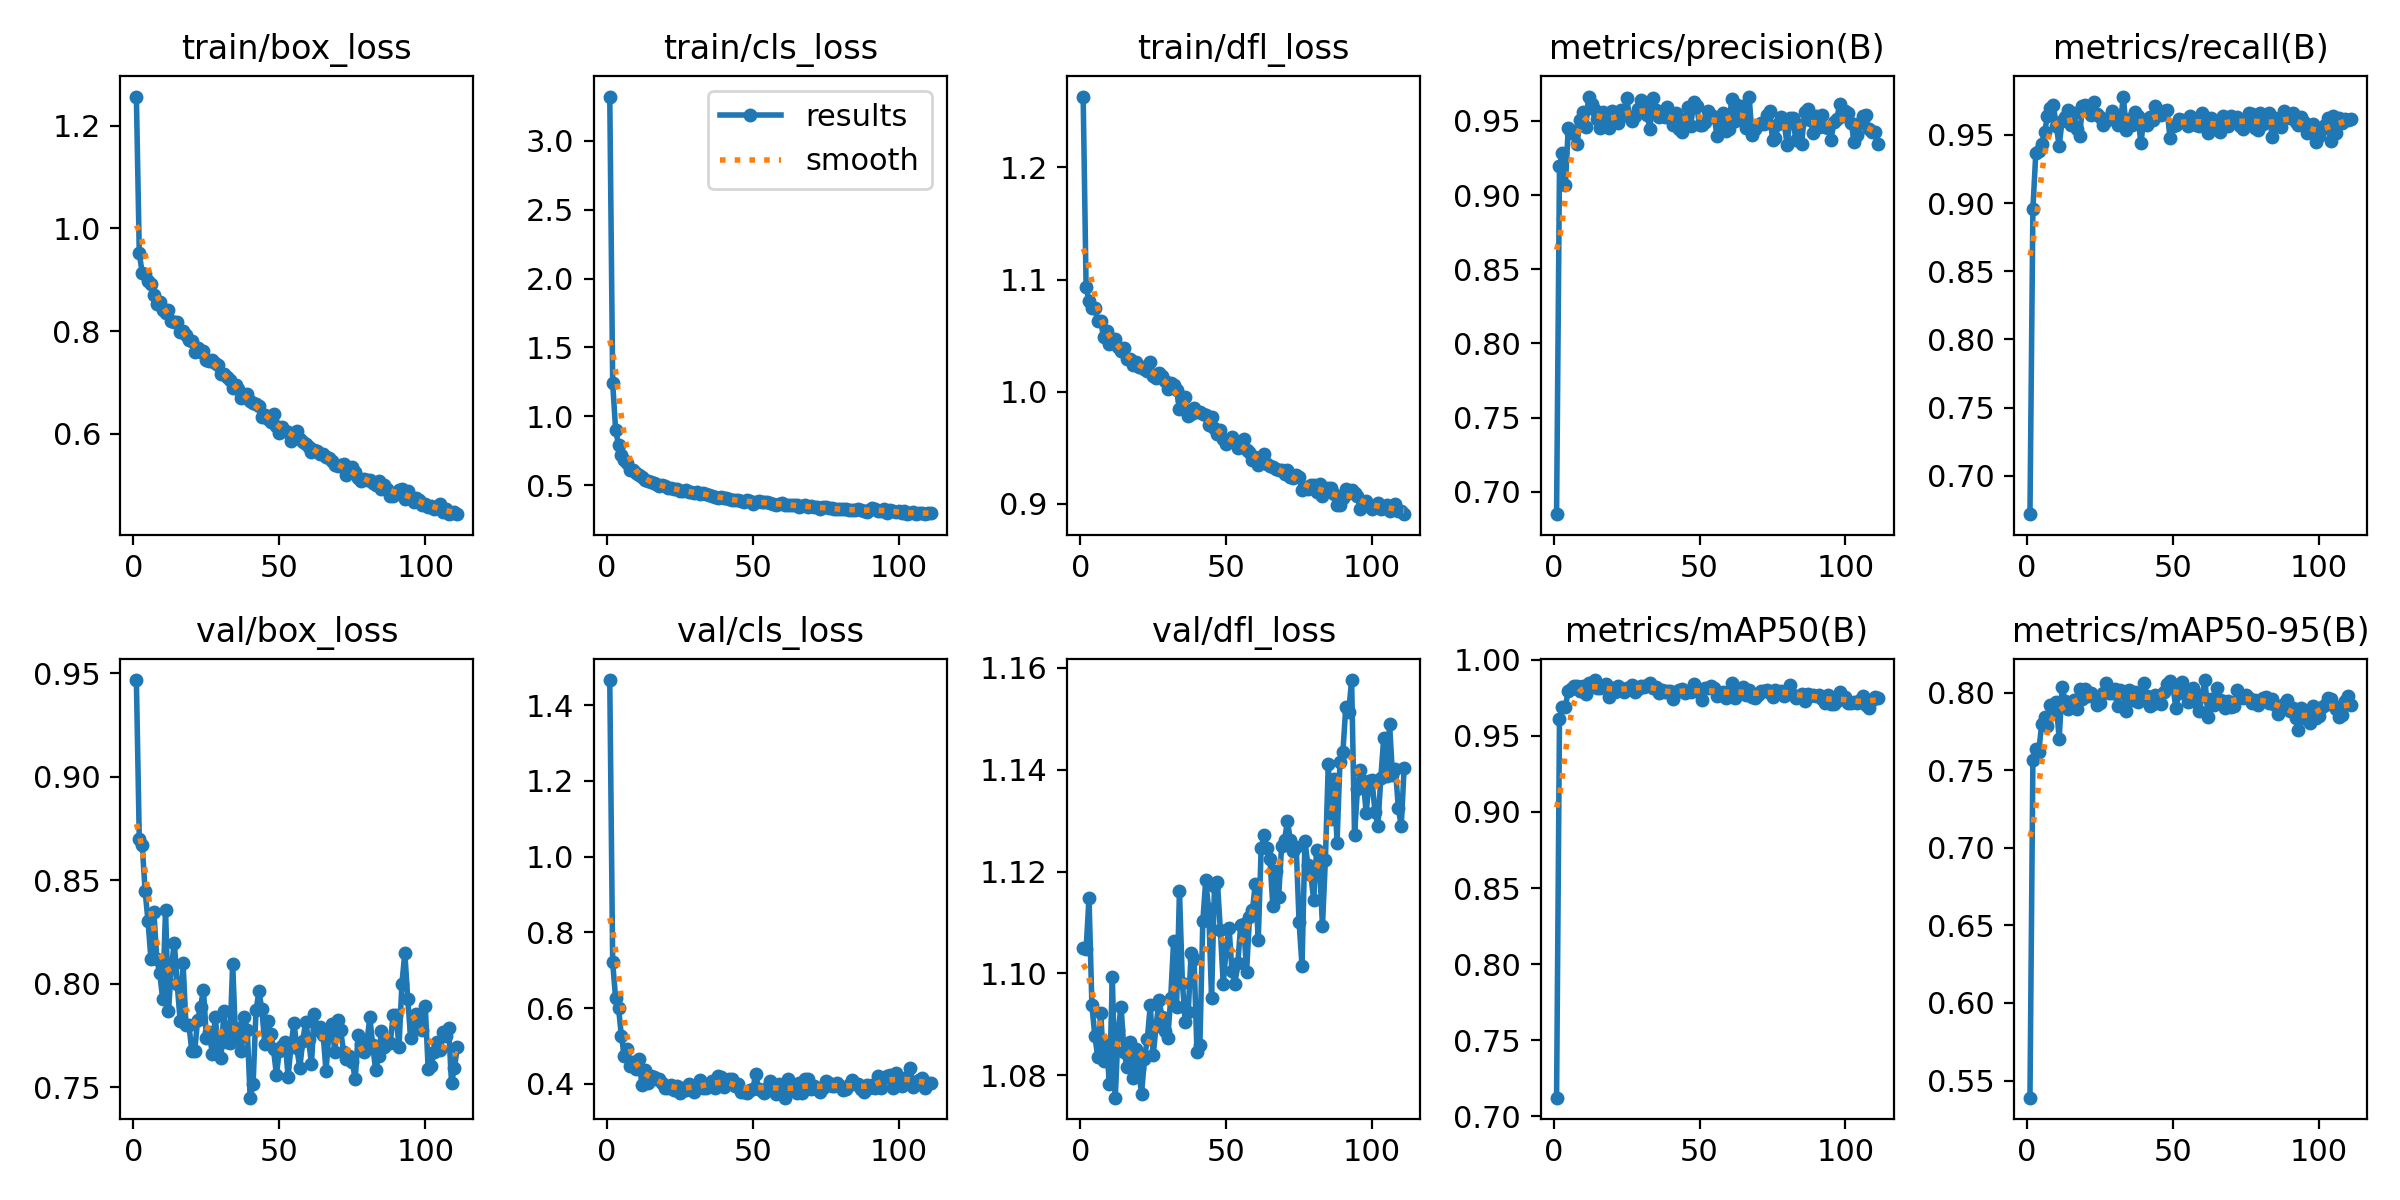

The table this chart was drawn from, first rows:
epoch, train/box_loss, train/cls_loss, train/dfl_loss, metrics/precision(B), metrics/recall(B), metrics/mAP50(B), metrics/mAP50-95(B), val/box_loss, val/cls_loss, val/dfl_loss, lr/pg0, lr/pg1, lr/pg2
1, 1.257, 3.322, 1.263, 0.6848, 0.672, 0.7124, 0.539, 0.9468, 1.466, 1.105, 8.1481e-05, 8.1481e-05, 8.1481e-05
2, 0.9519, 1.238, 1.094, 0.9193, 0.8953, 0.9611, 0.7568, 0.8698, 0.7206, 1.105, 0.0001644, 0.0001644, 0.0001644
3, 0.9133, 0.9031, 1.081, 0.9282, 0.9367, 0.9692, 0.7638, 0.8673, 0.626, 1.115, 0.0002469, 0.0002469, 0.0002469
4, 0.9115, 0.7908, 1.075, 0.9064, 0.9381, 0.9693, 0.7616, 0.8448, 0.6005, 1.094, 0.0002481, 0.0002481, 0.0002481
5, 0.8982, 0.7208, 1.074, 0.9453, 0.9433, 0.9792, 0.7796, 0.8302, 0.5256, 1.088, 0.0002481, 0.0002481, 0.0002481
6, 0.8914, 0.6843, 1.063, 0.9418, 0.9518, 0.9806, 0.784, 0.8119, 0.4732, 1.084, 0.0002475, 0.0002475, 0.0002475
7, 0.8694, 0.6617, 1.063, 0.9434, 0.9637, 0.983, 0.7784, 0.8347, 0.4916, 1.092, 0.0002469, 0.0002469, 0.0002469
8, 0.8528, 0.6108, 1.048, 0.9342, 0.9694, 0.9829, 0.7923, 0.8121, 0.4474, 1.083, 0.0002463, 0.0002463, 0.0002463
9, 0.8569, 0.6123, 1.054, 0.9505, 0.9719, 0.9797, 0.7871, 0.8051, 0.4575, 1.086, 0.0002457, 0.0002457, 0.0002457
10, 0.8409, 0.5913, 1.042, 0.9561, 0.9568, 0.9826, 0.7941, 0.7929, 0.4386, 1.078, 0.0002451, 0.0002451, 0.0002451
11, 0.836, 0.5726, 1.047, 0.9456, 0.9417, 0.9773, 0.7698, 0.8358, 0.4664, 1.099, 0.0002444, 0.0002444, 0.0002444
12, 0.8412, 0.5586, 1.047, 0.9664, 0.96, 0.9845, 0.8036, 0.7867, 0.3977, 1.076, 0.0002438, 0.0002438, 0.0002438
13, 0.8187, 0.5349, 1.04, 0.9612, 0.9629, 0.9826, 0.7945, 0.808, 0.4381, 1.089, 0.0002432, 0.0002432, 0.0002432
14, 0.8173, 0.5273, 1.036, 0.957, 0.9678, 0.9867, 0.7893, 0.82, 0.4013, 1.093, 0.0002426, 0.0002426, 0.0002426
15, 0.8171, 0.5222, 1.039, 0.951, 0.9575, 0.9814, 0.7904, 0.7998, 0.4201, 1.085, 0.000242, 0.000242, 0.000242
16, 0.7973, 0.5122, 1.03, 0.9453, 0.9661, 0.9811, 0.7952, 0.7821, 0.4192, 1.082, 0.0002413, 0.0002413, 0.0002413
17, 0.8, 0.506, 1.029, 0.9563, 0.9545, 0.9827, 0.7891, 0.8102, 0.4121, 1.087, 0.0002407, 0.0002407, 0.0002407
18, 0.7928, 0.4935, 1.024, 0.9503, 0.9494, 0.984, 0.8024, 0.7802, 0.4141, 1.079, 0.0002401, 0.0002401, 0.0002401
19, 0.7823, 0.4969, 1.026, 0.945, 0.9707, 0.9757, 0.7958, 0.7802, 0.402, 1.085, 0.0002395, 0.0002395, 0.0002395
20, 0.7811, 0.4923, 1.022, 0.9563, 0.9719, 0.9813, 0.8023, 0.7675, 0.3906, 1.081, 0.0002389, 0.0002389, 0.0002389
21, 0.7587, 0.4822, 1.022, 0.9494, 0.9698, 0.9789, 0.7978, 0.7678, 0.3901, 1.076, 0.0002382, 0.0002382, 0.0002382
22, 0.7665, 0.4757, 1.02, 0.9486, 0.9642, 0.9825, 0.8, 0.7826, 0.397, 1.083, 0.0002376, 0.0002376, 0.0002376
23, 0.7588, 0.4712, 1.018, 0.9576, 0.9741, 0.9808, 0.7973, 0.789, 0.3836, 1.087, 0.000237, 0.000237, 0.000237
24, 0.7606, 0.4681, 1.027, 0.9536, 0.9653, 0.9789, 0.7921, 0.7971, 0.395, 1.094, 0.0002364, 0.0002364, 0.0002364
25, 0.7437, 0.4603, 1.014, 0.9655, 0.9631, 0.9811, 0.7935, 0.7739, 0.3768, 1.084, 0.0002358, 0.0002358, 0.0002358
26, 0.7408, 0.4568, 1.012, 0.9526, 0.9572, 0.9813, 0.7999, 0.7768, 0.3897, 1.09, 0.0002351, 0.0002351, 0.0002351
27, 0.743, 0.466, 1.017, 0.9496, 0.9604, 0.9837, 0.8064, 0.7663, 0.3846, 1.095, 0.0002345, 0.0002345, 0.0002345
28, 0.7368, 0.4505, 1.014, 0.9534, 0.9623, 0.9788, 0.7995, 0.7839, 0.3995, 1.091, 0.0002339, 0.0002339, 0.0002339
29, 0.7344, 0.4481, 1.01, 0.9578, 0.9673, 0.9805, 0.8, 0.7707, 0.3932, 1.089, 0.0002333, 0.0002333, 0.0002333
30, 0.716, 0.4436, 1.002, 0.964, 0.9638, 0.9828, 0.8023, 0.7643, 0.3779, 1.087, 0.0002327, 0.0002327, 0.0002327
31, 0.7167, 0.4465, 1.008, 0.9618, 0.9573, 0.9821, 0.7913, 0.7869, 0.3971, 1.095, 0.0002321, 0.0002321, 0.0002321
32, 0.7105, 0.4336, 1.006, 0.9541, 0.959, 0.9832, 0.8014, 0.7721, 0.4113, 1.106, 0.0002314, 0.0002314, 0.0002314
33, 0.705, 0.4454, 1.001, 0.9447, 0.978, 0.9846, 0.8005, 0.7712, 0.3882, 1.093, 0.0002308, 0.0002308, 0.0002308
34, 0.6894, 0.4337, 0.985, 0.9653, 0.9535, 0.9817, 0.7882, 0.8097, 0.3886, 1.116, 0.0002302, 0.0002302, 0.0002302
35, 0.6956, 0.4289, 0.9923, 0.9571, 0.9618, 0.9823, 0.8015, 0.7735, 0.3961, 1.098, 0.0002296, 0.0002296, 0.0002296
36, 0.6876, 0.418, 0.9952, 0.9526, 0.9575, 0.9779, 0.7951, 0.7785, 0.4089, 1.09, 0.000229, 0.000229, 0.000229
37, 0.6697, 0.4145, 0.9788, 0.9538, 0.967, 0.9799, 0.8001, 0.7674, 0.3882, 1.092, 0.0002283, 0.0002283, 0.0002283
38, 0.671, 0.4078, 0.9799, 0.9524, 0.9638, 0.979, 0.7941, 0.7841, 0.4212, 1.104, 0.0002277, 0.0002277, 0.0002277
39, 0.6774, 0.4168, 0.9854, 0.9591, 0.9439, 0.9795, 0.7953, 0.7778, 0.4177, 1.103, 0.0002271, 0.0002271, 0.0002271
40, 0.6627, 0.4063, 0.9817, 0.9526, 0.9608, 0.9797, 0.806, 0.745, 0.3932, 1.085, 0.0002265, 0.0002265, 0.0002265
41, 0.6594, 0.4063, 0.9816, 0.9469, 0.9569, 0.9742, 0.7977, 0.7516, 0.4018, 1.086, 0.0002259, 0.0002259, 0.0002259
42, 0.6569, 0.3975, 0.9804, 0.9555, 0.9629, 0.9786, 0.7911, 0.7871, 0.4143, 1.11, 0.0002252, 0.0002252, 0.0002252
43, 0.6544, 0.389, 0.9791, 0.9447, 0.9605, 0.9804, 0.7929, 0.7963, 0.4123, 1.118, 0.0002246, 0.0002246, 0.0002246
44, 0.6314, 0.3901, 0.9703, 0.9423, 0.9708, 0.9811, 0.7985, 0.7877, 0.394, 1.113, 0.000224, 0.000224, 0.000224
45, 0.6363, 0.3913, 0.9773, 0.9513, 0.967, 0.978, 0.7972, 0.7711, 0.3988, 1.095, 0.0002234, 0.0002234, 0.0002234
46, 0.6279, 0.3818, 0.968, 0.9596, 0.9642, 0.9797, 0.7929, 0.782, 0.3791, 1.117, 0.0002228, 0.0002228, 0.0002228
47, 0.6226, 0.377, 0.962, 0.9467, 0.9672, 0.9789, 0.8005, 0.7758, 0.3778, 1.118, 0.0002222, 0.0002222, 0.0002222
48, 0.6389, 0.3884, 0.9662, 0.963, 0.968, 0.9843, 0.8053, 0.7683, 0.3752, 1.109, 0.0002215, 0.0002215, 0.0002215
49, 0.6146, 0.381, 0.958, 0.96, 0.9475, 0.9797, 0.8075, 0.756, 0.3829, 1.098, 0.0002209, 0.0002209, 0.0002209
50, 0.6016, 0.3643, 0.9536, 0.9472, 0.9561, 0.9787, 0.8035, 0.7678, 0.3856, 1.105, 0.0002203, 0.0002203, 0.0002203
51, 0.6126, 0.3779, 0.9563, 0.9472, 0.957, 0.9735, 0.7902, 0.7701, 0.4256, 1.109, 0.0002197, 0.0002197, 0.0002197
52, 0.6051, 0.3822, 0.9595, 0.9494, 0.9613, 0.9814, 0.7995, 0.7718, 0.3876, 1.1, 0.0002191, 0.0002191, 0.0002191
53, 0.6033, 0.3735, 0.9549, 0.9564, 0.961, 0.9812, 0.807, 0.7552, 0.3822, 1.098, 0.0002184, 0.0002184, 0.0002184
54, 0.5859, 0.3772, 0.95, 0.9543, 0.959, 0.9825, 0.8016, 0.77, 0.3761, 1.102, 0.0002178, 0.0002178, 0.0002178
55, 0.6013, 0.3736, 0.955, 0.9529, 0.9566, 0.9815, 0.7938, 0.7813, 0.3901, 1.11, 0.0002172, 0.0002172, 0.0002172
56, 0.605, 0.3731, 0.9582, 0.9396, 0.9636, 0.9764, 0.7945, 0.769, 0.408, 1.11, 0.0002166, 0.0002166, 0.0002166
57, 0.5892, 0.3619, 0.9482, 0.9496, 0.9601, 0.9778, 0.8026, 0.7593, 0.393, 1.1, 0.000216, 0.000216, 0.000216
58, 0.5833, 0.3575, 0.9459, 0.9555, 0.9571, 0.9791, 0.794, 0.7723, 0.3738, 1.111, 0.0002154, 0.0002154, 0.0002154
59, 0.5794, 0.3629, 0.939, 0.9429, 0.9564, 0.975, 0.7881, 0.7813, 0.4001, 1.112, 0.0002147, 0.0002147, 0.0002147
60, 0.5747, 0.3689, 0.9417, 0.9448, 0.9663, 0.979, 0.7985, 0.7733, 0.3915, 1.118, 0.0002141, 0.0002141, 0.0002141
... 51 more rows
